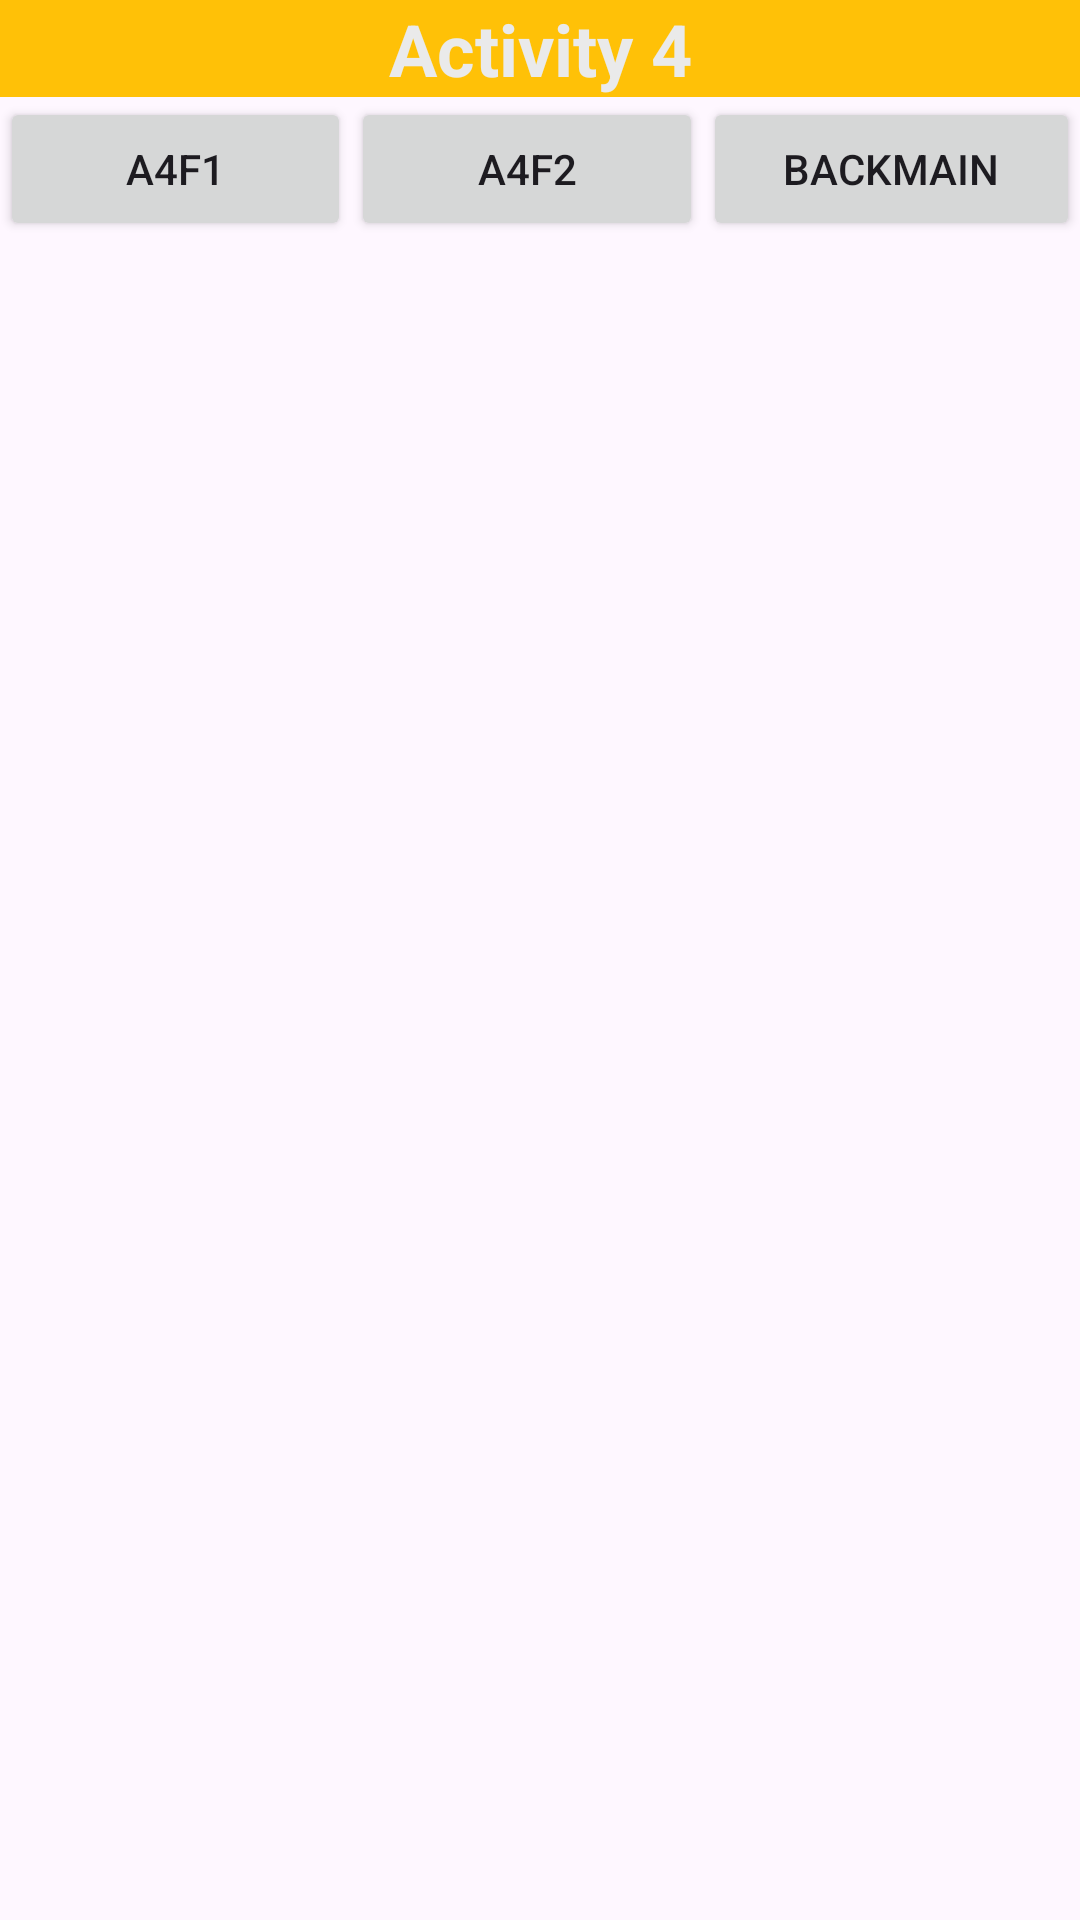

Here is an Android app screen rendered from its layout file. Give the layout XML and the strings, colors and styles it references.
<!-- AndroidManifest.xml: application theme Theme.FragmentsDataPass1 -->
<!-- res/layout/activity_main4.xml -->
<?xml version="1.0" encoding="utf-8"?>
<androidx.constraintlayout.widget.ConstraintLayout xmlns:android="http://schemas.android.com/apk/res/android"
    xmlns:app="http://schemas.android.com/apk/res-auto"
    xmlns:tools="http://schemas.android.com/tools"
    android:layout_width="match_parent"
    android:layout_height="match_parent"
    tools:context=".MainActivity4">

    <LinearLayout
        android:layout_width="match_parent"
        android:layout_height="match_parent"
        android:orientation="vertical">

        <TextView
            android:id="@+id/textViewA4"
            android:layout_width="match_parent"
            android:layout_height="wrap_content"
            android:background="#FFC107"
            android:text="Activity 4"
            android:textAlignment="center"
            android:textColor="#EAEAEA"
            android:textSize="24sp"
            android:textStyle="bold" />

        <LinearLayout
            android:layout_width="match_parent"
            android:layout_height="wrap_content"
            android:orientation="horizontal">

            <Button
                android:id="@+id/A4F1"
                android:layout_width="wrap_content"
                android:layout_height="wrap_content"
                android:layout_weight="1"
                android:text="A4F1" />

            <Button
                android:id="@+id/A4F2"
                android:layout_width="wrap_content"
                android:layout_height="wrap_content"
                android:layout_weight="1"
                android:text="A4F2" />

            <Button
                android:id="@+id/A4_button"
                android:layout_width="wrap_content"
                android:layout_height="wrap_content"
                android:layout_weight="1"
                android:text="BackMain" />

        </LinearLayout>

        <FrameLayout
            android:id="@+id/fragmentContainer4"
            android:layout_width="match_parent"
            android:layout_height="match_parent"
            android:layout_marginTop="-31dp" />
    </LinearLayout>
</androidx.constraintlayout.widget.ConstraintLayout>
<!-- resources referenced by this layout -->
<resources>
  <style name="Theme.FragmentsDataPass1" parent="Base.Theme.FragmentsDataPass1" />
  <style name="Base.Theme.FragmentsDataPass1" parent="Theme.Material3.DayNight.NoActionBar">
          
          
      </style>
</resources>
